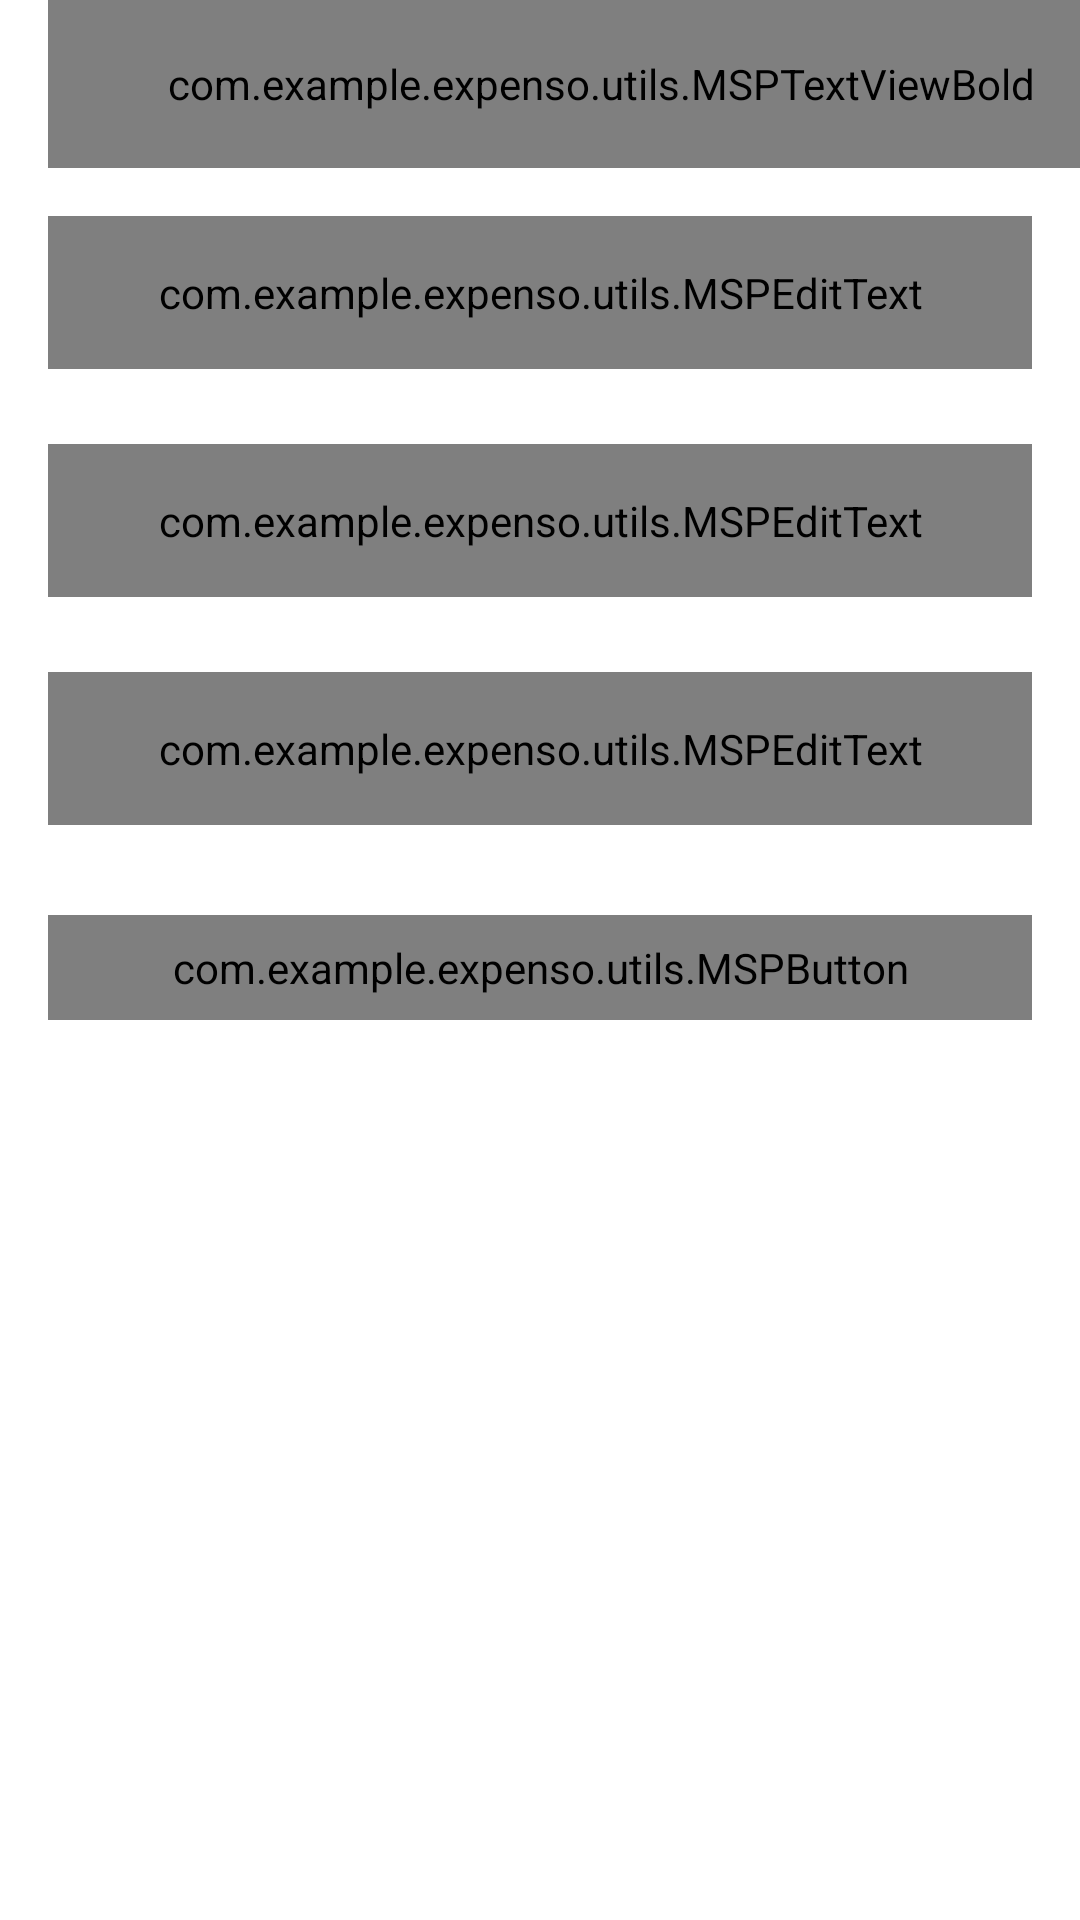

Reconstruct the res/layout file that produces this screen, plus the resources it refers to.
<!-- AndroidManifest.xml: application theme Theme.Expenso -->
<!-- res/layout/activity_update_profile.xml -->
<?xml version="1.0" encoding="utf-8"?>
<androidx.constraintlayout.widget.ConstraintLayout xmlns:android="http://schemas.android.com/apk/res/android"
    xmlns:app="http://schemas.android.com/apk/res-auto"
    xmlns:tools="http://schemas.android.com/tools"
    android:layout_width="match_parent"
    android:layout_height="match_parent"
    tools:context=".UpdateProfile">
    <androidx.appcompat.widget.Toolbar
        android:id="@+id/toolbar_register_activity"
        android:layout_width="match_parent"
        android:layout_height="?attr/actionBarSize"
        app:layout_constraintEnd_toEndOf="parent"
        app:layout_constraintStart_toStartOf="parent"
        app:layout_constraintTop_toTopOf="parent">

        <com.example.expenso.utils.MSPTextViewBold
            android:id="@+id/tv_title"
            android:layout_width="match_parent"
            android:layout_height="match_parent"
            android:gravity="center"
            android:paddingStart="@dimen/toolbar_title_paddingStart"
            android:paddingEnd="0dp"
            android:text="@string/Btn_updateprofile"
            android:textColor="@color/colorPrimaryText"
            android:textSize="@dimen/toolbar_title_text_size" />

    </androidx.appcompat.widget.Toolbar>

    <ScrollView
        android:layout_width="match_parent"
        android:layout_height="wrap_content"
        app:layout_constraintEnd_toEndOf="parent"
        app:layout_constraintStart_toStartOf="parent"
        app:layout_constraintTop_toBottomOf="@id/toolbar_register_activity">

        <androidx.constraintlayout.widget.ConstraintLayout
            android:layout_width="match_parent"
            android:layout_height="wrap_content">

            <com.google.android.material.textfield.TextInputLayout
                android:id="@+id/til_first_name"
                style="@style/Widget.MaterialComponents.TextInputLayout.OutlinedBox"
                android:layout_width="match_parent"
                android:layout_height="wrap_content"
                android:layout_marginStart="16dp"
                android:layout_marginTop="16dp"
                android:layout_marginEnd="16dp"
                android:hint="@string/hint_first_name"
                android:textColorHint="@color/colorSecondaryText"
                app:layout_constraintEnd_toEndOf="parent"
                app:layout_constraintStart_toStartOf="parent"
                app:layout_constraintTop_toTopOf="parent">

                <com.example.expenso.utils.MSPEditText
                    android:id="@+id/tv_first_name"
                    android:layout_width="match_parent"
                    android:layout_height="wrap_content"
                    android:inputType="text"
                    android:padding="@dimen/et_padding"
                    android:textColor="@color/colorPrimaryText"
                    android:textSize="@dimen/et_textSize" />
            </com.google.android.material.textfield.TextInputLayout>

            <com.google.android.material.textfield.TextInputLayout
                android:id="@+id/til_last_name"
                style="@style/Widget.MaterialComponents.TextInputLayout.OutlinedBox"
                android:layout_width="match_parent"
                android:layout_height="wrap_content"
                android:layout_marginStart="16dp"
                android:layout_marginTop="25dp"
                android:layout_marginEnd="16dp"
                android:hint="@string/hint_last_name"
                android:textColorHint="@color/colorSecondaryText"
                app:layout_constraintEnd_toEndOf="parent"
                app:layout_constraintStart_toStartOf="parent"
                app:layout_constraintTop_toBottomOf="@id/til_first_name">

                <com.example.expenso.utils.MSPEditText
                    android:id="@+id/tv_last_name"
                    android:layout_width="match_parent"
                    android:layout_height="wrap_content"
                    android:inputType="text"
                    android:padding="@dimen/et_padding"
                    android:textColor="@color/colorPrimaryText"
                    android:textSize="@dimen/et_textSize" />
            </com.google.android.material.textfield.TextInputLayout>

            <com.google.android.material.textfield.TextInputLayout
                android:id="@+id/til_email"
                style="@style/Widget.MaterialComponents.TextInputLayout.OutlinedBox"
                android:layout_width="match_parent"
                android:layout_height="wrap_content"
                android:layout_marginStart="16dp"
                android:layout_marginTop="25dp"
                android:layout_marginEnd="16dp"
                android:hint="@string/et_hint_email_id"
                android:textColorHint="@color/colorSecondaryText"
                app:layout_constraintEnd_toEndOf="parent"
                app:layout_constraintStart_toStartOf="parent"
                app:layout_constraintTop_toBottomOf="@id/til_last_name">

                <com.example.expenso.utils.MSPEditText
                    android:id="@+id/tv_email"
                    android:layout_width="match_parent"
                    android:layout_height="wrap_content"
                    android:inputType="textEmailAddress"
                    android:padding="@dimen/et_padding"
                    android:textColor="@color/colorPrimaryText"
                    android:textSize="@dimen/et_textSize" />
            </com.google.android.material.textfield.TextInputLayout>



            <com.example.expenso.utils.MSPButton
                android:id="@+id/btn_update"
                android:layout_width="match_parent"
                android:layout_height="wrap_content"
                android:layout_gravity="center"
                android:layout_marginStart="16dp"
                android:layout_marginTop="30dp"
                android:layout_marginEnd="16dp"
                android:background="@drawable/gradient_background"
                android:foreground="?attr/selectableItemBackground"
                android:gravity="center"
                android:paddingTop="@dimen/btn_padding"
                android:paddingBottom="@dimen/btn_padding"
                android:text="@string/Btn_updateprofile"
                android:textColor="@android:color/white"
                android:textSize="@dimen/btn_textSize"
                app:layout_constraintBottom_toBottomOf="parent"
                app:layout_constraintEnd_toEndOf="parent"
                app:layout_constraintStart_toStartOf="parent"
                app:layout_constraintTop_toBottomOf="@id/til_email" />


        </androidx.constraintlayout.widget.ConstraintLayout>
    </ScrollView>

</androidx.constraintlayout.widget.ConstraintLayout>
<!-- resources referenced by this layout -->
<resources>
  <color name="colorPrimaryText">#222934</color>
  <color name="colorSecondaryText">#989898</color>
  <dimen name="btn_padding">8dp</dimen>
  <dimen name="btn_textSize">18sp</dimen>
  <dimen name="et_padding">16dp</dimen>
  <dimen name="et_textSize">16sp</dimen>
  <dimen name="toolbar_title_paddingStart">-25dp</dimen>
  <dimen name="toolbar_title_text_size">18sp</dimen>
  <!-- drawable gradient_background (drawable) -->
  <?xml version="1.0" encoding="utf-8"?>
  <selector xmlns:android="http://schemas.android.com/apk/res/android">
  
      <item>
          <shape>
              <gradient android:angle="45" android:startColor = "#7720A0" android:endColor="#3A0A87" android:type = "linear"></gradient>
          </shape>
      </item>
  
  </selector>
  <string name="Btn_updateprofile">Update Profile</string>
  
      --------------dashboard_transaction---------------------
  <string name="et_hint_email_id">Email ID</string>
  <string name="hint_first_name">First name</string>
  <string name="hint_last_name">Last name</string>
  <style name="Theme.Expenso" parent="Theme.MaterialComponents.DayNight.NoActionBar">
          
          <item name="colorPrimary">@color/purple_500</item>
          <item name="colorPrimaryVariant">@color/purple_700</item>
          <item name="colorOnPrimary">@color/white</item>
          
          <item name="colorSecondary">@color/teal_200</item>
          <item name="colorSecondaryVariant">@color/teal_700</item>
          <item name="colorOnSecondary">@color/black</item>
          
          <item name="android:statusBarColor">?attr/colorPrimaryVariant</item>
          
      </style>
  <color name="purple_500">#FF6200EE</color>
  <color name="purple_700">#FF3700B3</color>
  <color name="white">#FFFFFFFF</color>
  <color name="teal_200">#FF03DAC5</color>
  <color name="teal_700">#FF018786</color>
  <color name="black">#FF000000</color>
</resources>
